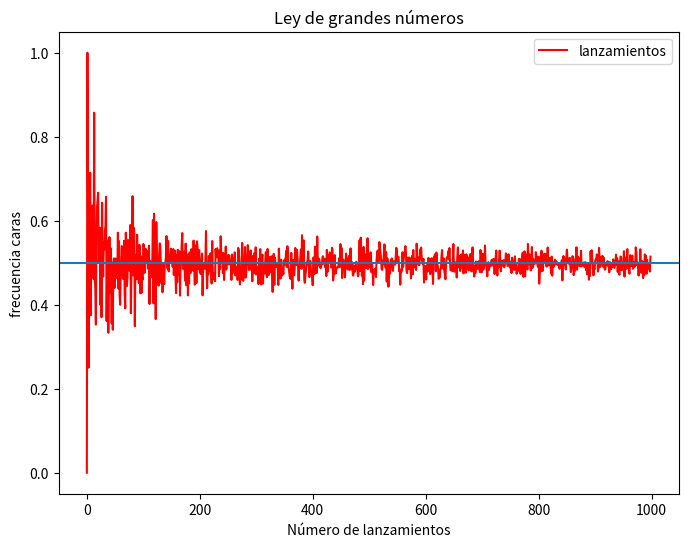
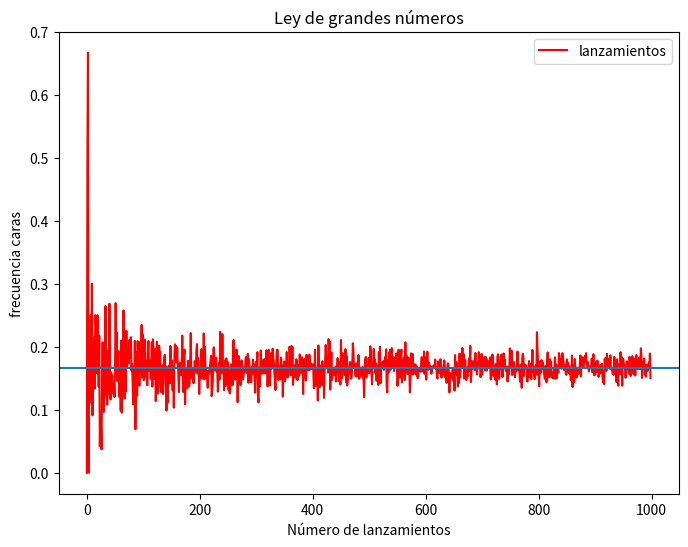

Python code for these plots, in order:
import numpy as np
import pandas as pd 
import matplotlib.pyplot as plt
# Ejemplo ley de grandes números
# moneda p=1/2 cara=1 cruz=0
resultados = []
for lanzamientos in range(1,1000):
    lanzamientos = np.random.choice([0,1], lanzamientos) 
    caras = lanzamientos.mean()
    resultados.append(caras)
    # print(resultados)

# graficamente
df = pd.DataFrame({ 'lanzamientos' : resultados})

df.plot(title='Ley de grandes números',color='r',figsize=(8, 6))
plt.axhline(0.5)
plt.xlabel("Número de lanzamientos")
plt.ylabel("frecuencia caras")
# plt.xlim(0,100)
plt.show()

lanzamiento_1 = [1]
lanzamiento_2 = [0,1]
lanzamiento_3 = [1,1,1]
lanzamiento_4 = [1,1,0,0]

print(np.mean(lanzamiento_1))
print(np.mean(lanzamiento_2))
print(np.mean(lanzamiento_3))
print(np.mean(lanzamiento_4))

resultados[0:5]

# Modificar la probabilidad de la moneda para que caiga cara solo en 1 de 6 veces.
# moneda p=1/6 cara=1 cruz=0
resultados = []
for lanzamientos in range(1,1000):
    lanzamientos = np.random.choice([0,1], lanzamientos, p=[5/6, 1/6]) 
    caras = lanzamientos.mean()
    resultados.append(caras)

# graficamente
df = pd.DataFrame({ 'lanzamientos' : resultados})

df.plot(title='Ley de grandes números',color='r',figsize=(8, 6))
plt.axhline(1/6)
plt.xlabel("Número de lanzamientos")
plt.ylabel("frecuencia caras")
plt.show()

# Tiramos, en cada juego, la moneda 30 veces. Si sale más de 21 veces, sumamos uno. Repetimos el proceso n veces (50000).

M = 0
n = 50000
for i in range(n):
    trials = np.random.randint(2, size=30)
    #print(trials)
    if (trials.sum() >= 22):
        M += 1
p = M / n

print(M)
print("Simulated P-value: %0.1f%%" % (p * 100))